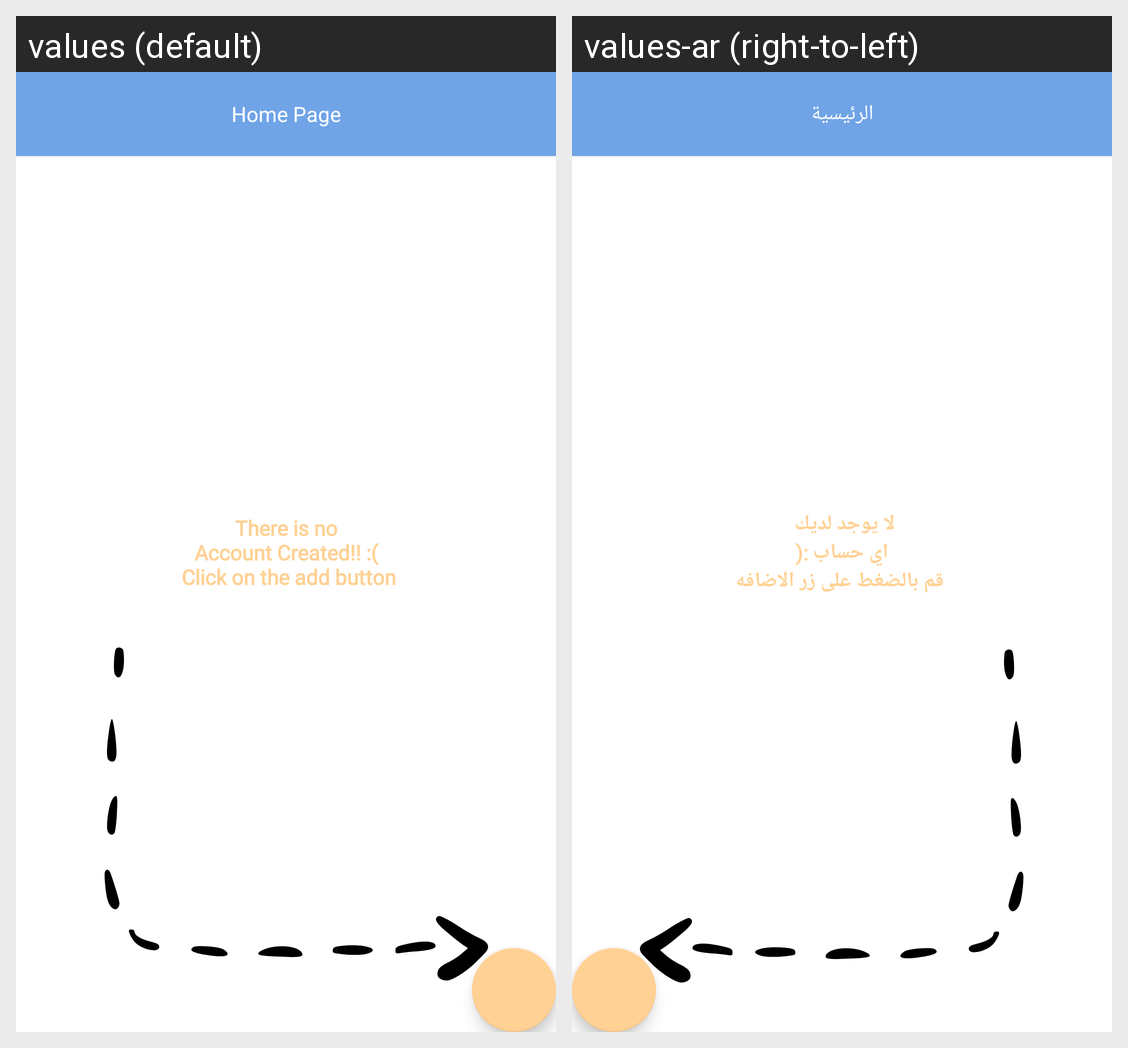

For this localized Android screen grid, give each drawn string resource with its value in every locale shown.
Android screen res/layout/fragment_home.xml rendered under 2 locales, left to right: values (default), values-ar (right-to-left). Device: Nexus 5 (rendered at 1080×1920; each locale shown at half size, 540×960, under a caption strip naming it); theme Theme.BudgetManagement.
Strings drawn on this screen, with the default value and each locale's value (text and hints the layout hard-codes, and strings that could not be matched under every locale, appear in the picture but are not listed):

title_home
  values: Home Page
  values-ar: الرئيسية

there_is_no_account_created
  values: There is no
       Account Created!! :( 
       Click on the add button
  values-ar: لا يوجد لديك 
       اي حساب :( 
       قم بالضغط على زر الاضافه
